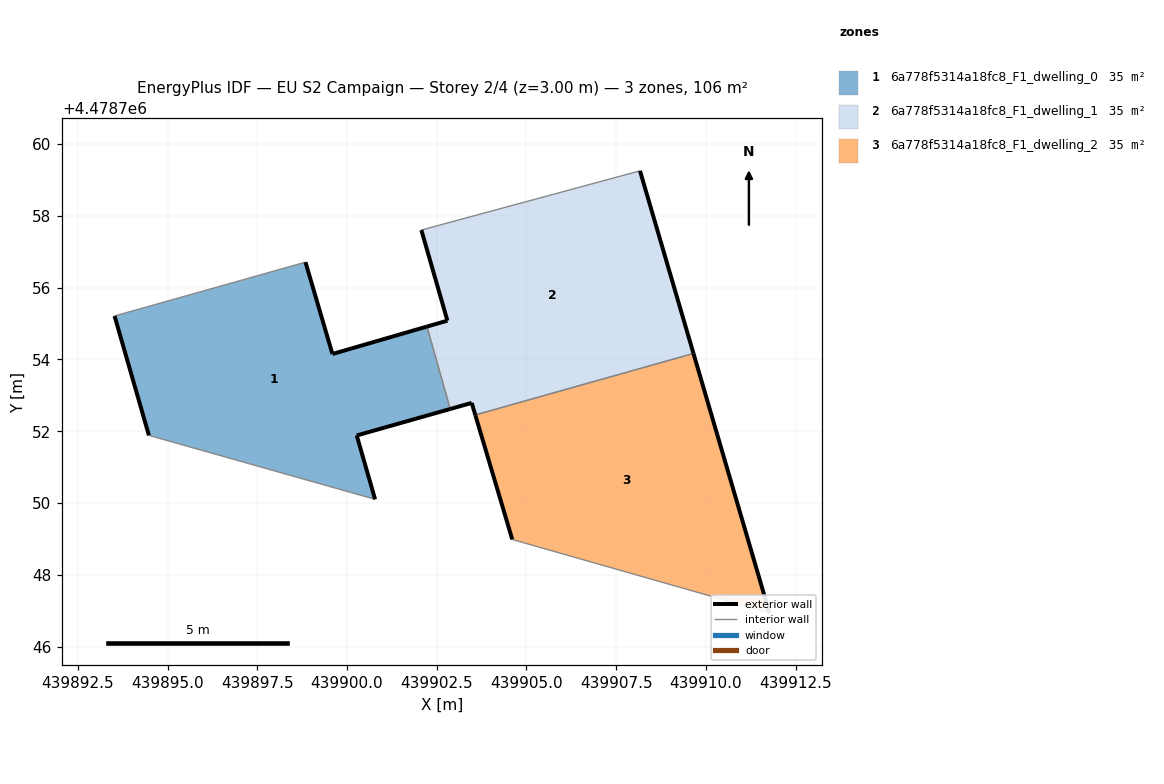
=== STOREY PLAN SPEC (per zone: floor XY polygon, exterior-wall plan segments, windows/doors) ===
zone 1: 6a778f5314a18fc8_F1_dwelling_0  (35.2 m²)
  floor: (439900.78, 4478750.10) (439900.27, 4478751.88) (439902.88, 4478752.62) (439902.23, 4478754.92) (439899.59, 4478754.15) (439898.84, 4478756.71) (439893.52, 4478755.21) (439894.48, 4478751.88)
  exterior wall: (439894.48, 4478751.88) – (439893.52, 4478755.21)  [3.5 m]
  exterior wall: (439898.84, 4478756.71) – (439899.59, 4478754.15)  [2.7 m]
  exterior wall: (439899.59, 4478754.15) – (439902.23, 4478754.92)  [2.7 m]
  exterior wall: (439902.88, 4478752.62) – (439900.27, 4478751.88)  [2.7 m]
  exterior wall: (439900.27, 4478751.88) – (439900.78, 4478750.10)  [1.9 m]
  interior walls: 3
zone 2: 6a778f5314a18fc8_F1_dwelling_1  (35.2 m²)
  floor: (439909.66, 4478754.17) (439908.17, 4478759.26) (439902.07, 4478757.61) (439902.80, 4478755.08) (439902.23, 4478754.92) (439902.88, 4478752.62) (439903.48, 4478752.79) (439903.58, 4478752.45)
  exterior wall: (439902.23, 4478754.92) – (439902.80, 4478755.08)  [0.6 m]
  exterior wall: (439902.80, 4478755.08) – (439902.07, 4478757.61)  [2.6 m]
  exterior wall: (439908.17, 4478759.26) – (439909.66, 4478754.17)  [5.3 m]
  exterior wall: (439903.58, 4478752.45) – (439903.48, 4478752.79)  [0.4 m]
  exterior wall: (439903.48, 4478752.79) – (439902.88, 4478752.62)  [0.6 m]
  interior walls: 3
zone 3: 6a778f5314a18fc8_F1_dwelling_2  (35.2 m²)
  floor: (439911.77, 4478746.94) (439909.66, 4478754.17) (439903.58, 4478752.45) (439904.61, 4478748.98)
  exterior wall: (439904.61, 4478748.98) – (439903.58, 4478752.45)  [3.6 m]
  exterior wall: (439909.66, 4478754.17) – (439911.77, 4478746.94)  [7.5 m]
  interior walls: 2

=== DERIVED (storey summary) ===
Building: EU S2 Campaign
Storey: 2 of 4  (floor level z = 3.00 m)
Storey gross floor area: 105.5 m²
Zones on this storey: 3
  - 6a778f5314a18fc8_F1_dwelling_0: floor 35.2 m²; exterior wall 13.4 m (40.3 m²); WWR 0.0%
  - 6a778f5314a18fc8_F1_dwelling_1: floor 35.2 m²; exterior wall 9.5 m (28.5 m²); WWR 0.0%
  - 6a778f5314a18fc8_F1_dwelling_2: floor 35.2 m²; exterior wall 11.2 m (33.5 m²); WWR 0.0%
Zone adjacency (shared interzone walls):
  - 6a778f5314a18fc8_F1_dwelling_0 ↔ 6a778f5314a18fc8_F1_dwelling_1
  - 6a778f5314a18fc8_F1_dwelling_1 ↔ 6a778f5314a18fc8_F1_dwelling_2